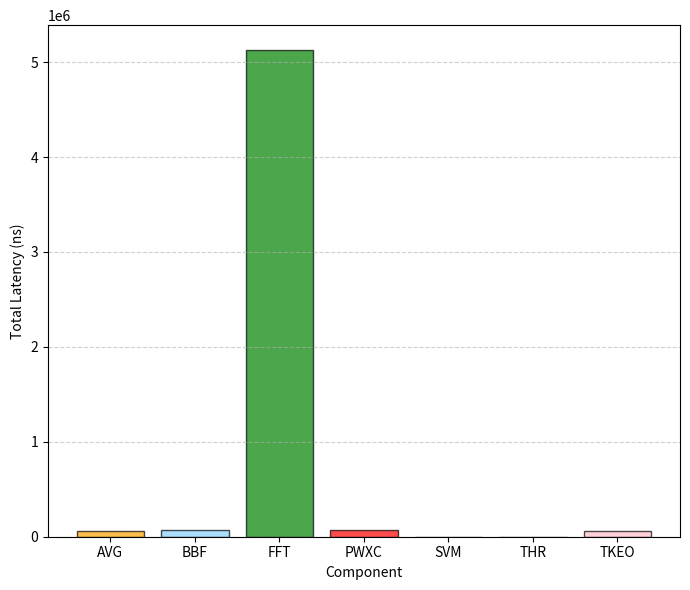

Generate this figure with matplotlib: (Note: this script raises an exception after producing the figure.)
import matplotlib.pyplot as plt

# Data for the components and their total latency
components = ['AVG', 'BBF', 'FFT', 'PWXC', 'SVM', 'THR', 'TKEO']
total_latency = [56852.48, 67584.0, 5132779.52, 75776.0, 14.32,  0.86, 63078.4]

# Plot with linear scale
plt.figure(figsize=(7, 6))
plt.bar(components, total_latency, color=['orange', 'lightskyblue', 'green', 'red', 'purple', 'brown', 'pink'], 
    edgecolor='black', alpha=0.7)
plt.grid(axis='y', linestyle='--', alpha=0.6)
plt.xlabel('Component')
plt.ylabel('Total Latency (ns)')
# plt.title('Total Latency of Components (Linear Scale)')
plt.tight_layout()
plt.savefig('plots/total_latency_components_linear.png')
plt.close()

# Plot with logarithmic scale
plt.figure(figsize=(7, 6))
plt.bar(components, total_latency, color=['orange', 'lightskyblue', 'green', 'red', 'purple', 'brown', 'pink'], 
    edgecolor='black', alpha=0.7)
plt.yscale('log')
plt.grid(axis='y', linestyle='--', alpha=0.6)
plt.xlabel('Component')
plt.ylabel('Total Latency (ns)')
# plt.title('Total Latency of Components (Logarithmic Scale)')
plt.tight_layout()
plt.savefig('plots/total_latency_components_log.png')
plt.close()
